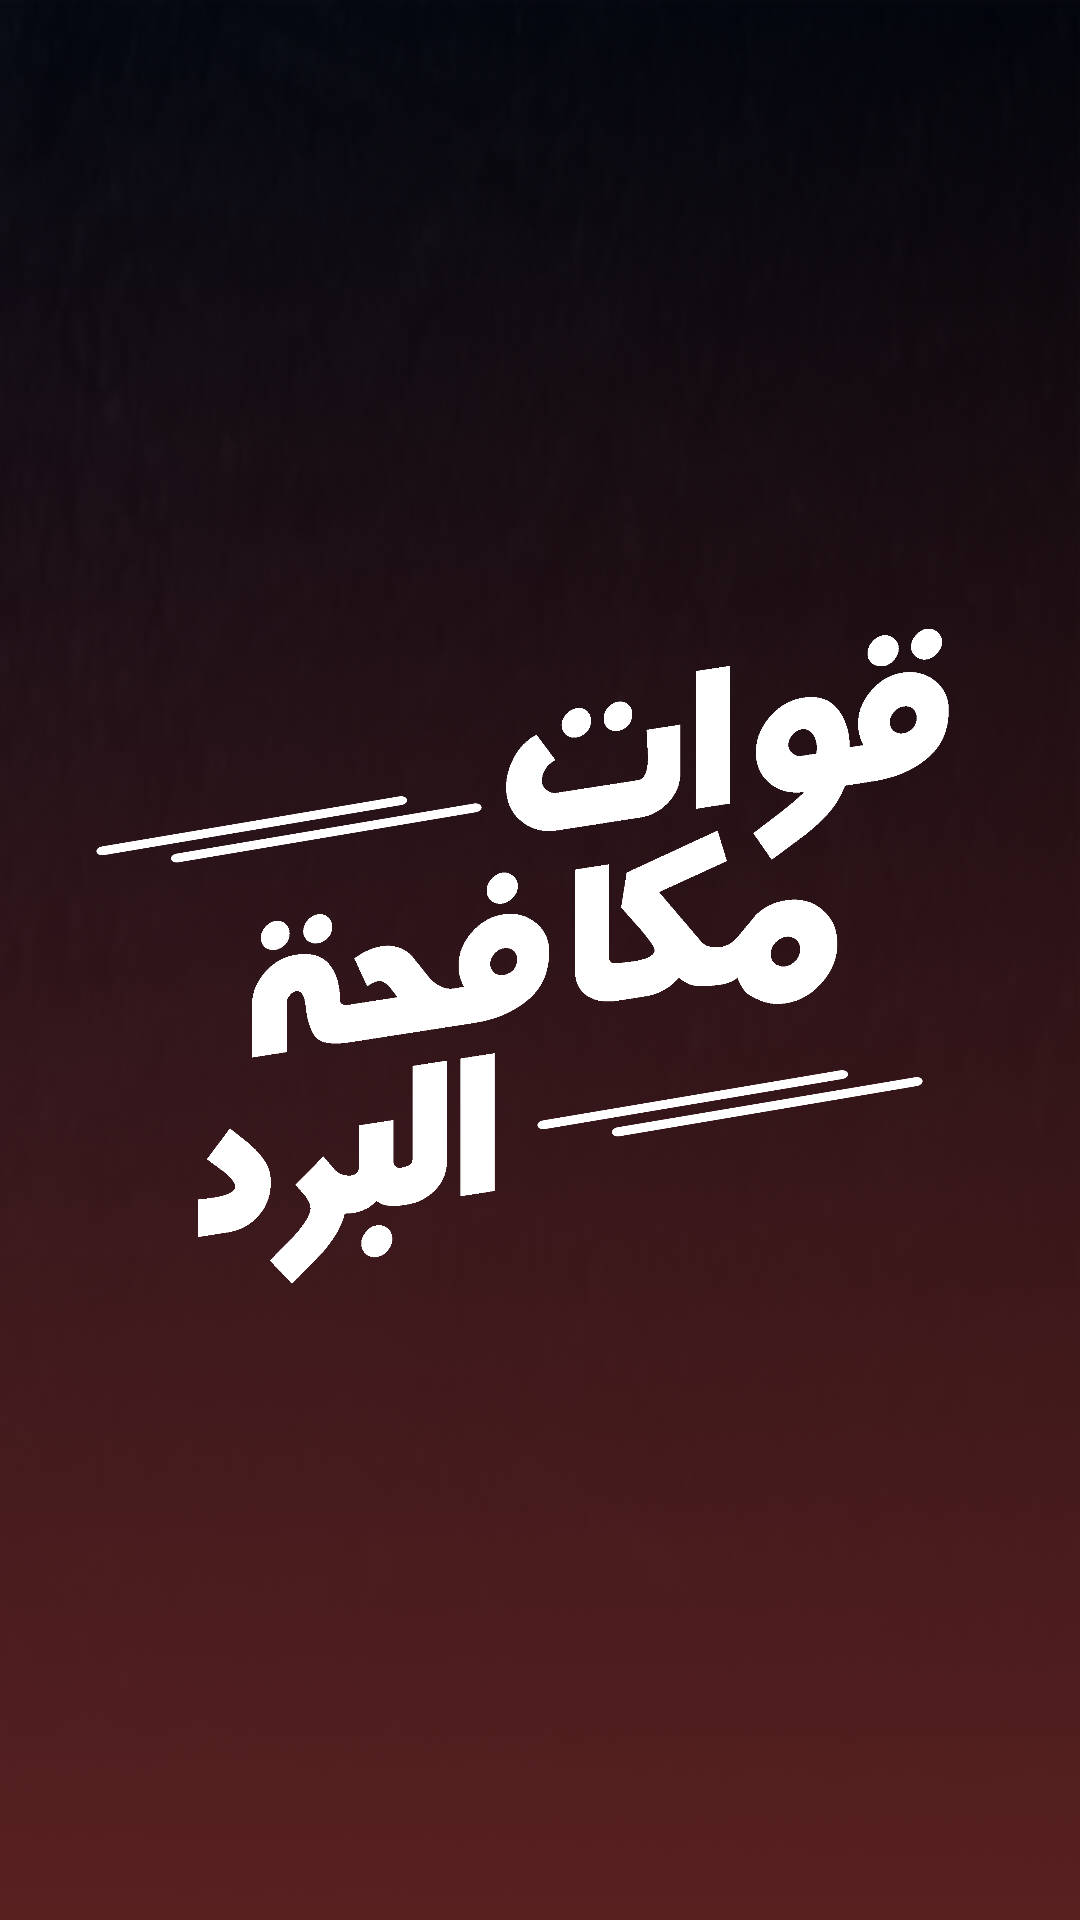

Reconstruct the res/layout file that produces this screen, plus the resources it refers to.
<!-- AndroidManifest.xml: activity theme SplashTheme -->
<!-- res/layout/activity_splash.xml -->
<?xml version="1.0" encoding="utf-8"?>
<androidx.constraintlayout.widget.ConstraintLayout xmlns:android="http://schemas.android.com/apk/res/android"
    xmlns:app="http://schemas.android.com/apk/res-auto"
    xmlns:tools="http://schemas.android.com/tools"
    android:layout_width="match_parent"
    android:layout_height="match_parent"
    android:background="@drawable/login"
    tools:context=".SplashActivity">

    <ImageView
        android:id="@+id/imageView3"
        android:layout_width="match_parent"
        android:layout_height="match_parent"
        android:src="@drawable/background"
        app:layout_constraintBottom_toBottomOf="parent"
        app:layout_constraintEnd_toEndOf="parent"
        app:layout_constraintStart_toStartOf="parent"
        app:layout_constraintTop_toTopOf="parent" />

    <ImageView
        android:id="@+id/mainimg"
        android:layout_width="0dp"
        android:layout_height="0dp"
        android:src="@drawable/logo"
        app:layout_constraintBottom_toBottomOf="parent"
        app:layout_constraintEnd_toEndOf="parent"
        app:layout_constraintStart_toStartOf="parent"
        app:layout_constraintTop_toTopOf="parent" />
</androidx.constraintlayout.widget.ConstraintLayout>
<!-- resources referenced by this layout -->
<resources>
  <!-- drawable background (drawable) -->
  <?xml version="1.0" encoding="utf-8"?>
  <selector xmlns:android="http://schemas.android.com/apk/res/android">
    <item>
  <shape>
      <gradient android:angle="90"
          android:startColor=" #592020"
      android:endColor="#47000000" />
  </shape>
      </item>
      </selector>
  <!-- drawable login: png bitmap (drawable, 212307 bytes) -->
  <!-- drawable logo: png bitmap (drawable-v24, 98472 bytes) -->
  <style name="SplashTheme" parent="@style/Theme.AppCompat.NoActionBar">
          <item name="android:windowFullscreen">true</item>
          <item name="android:windowContentOverlay">@null</item>
      </style>
</resources>
